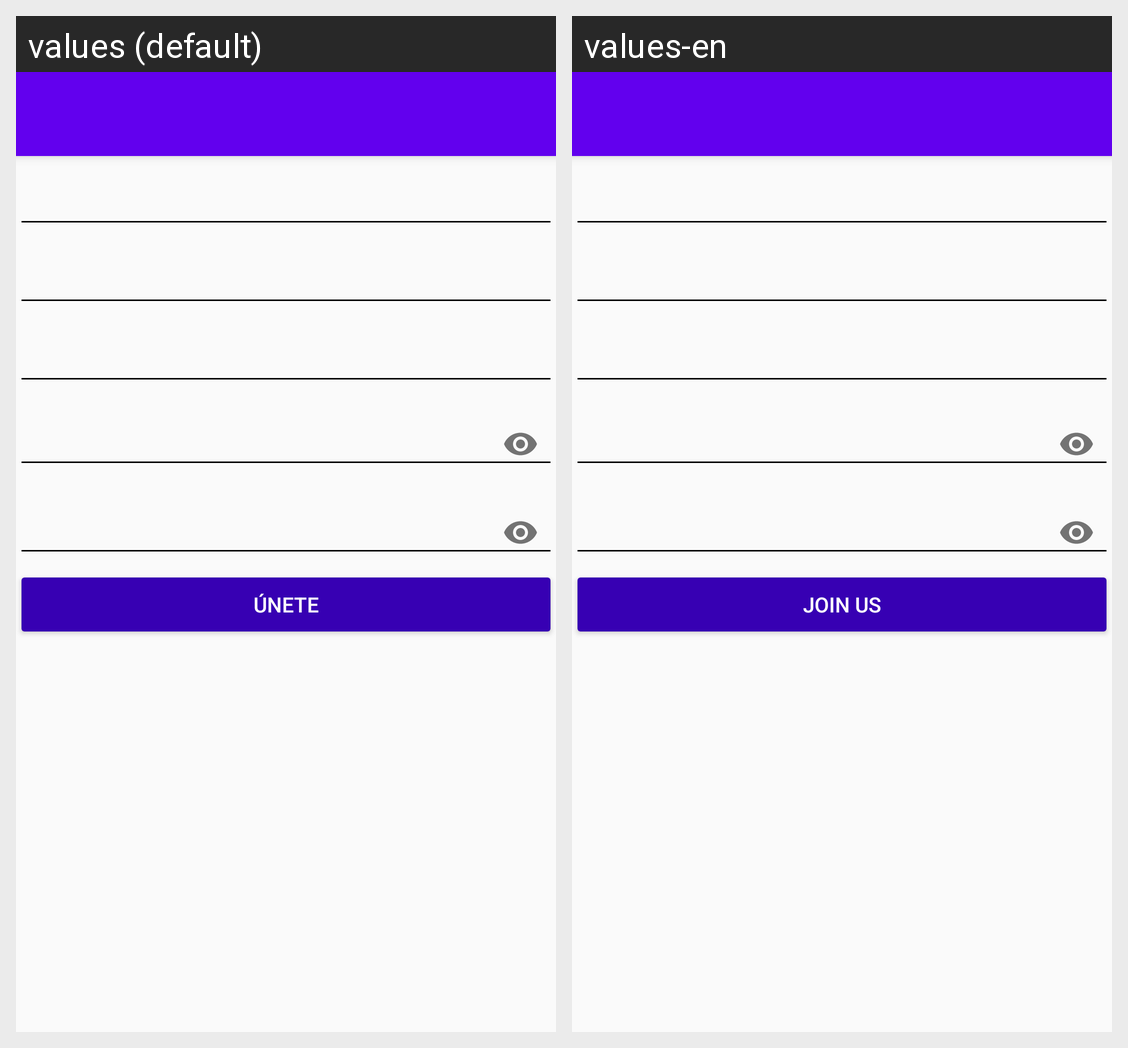

Strings drawn on this Android screen and how each of the app's shown locales translates them:
Android screen res/layout/activity_create_account.xml rendered under 2 locales, left to right: values (default), values-en. Device: Nexus 5 (rendered at 1080×1920; each locale shown at half size, 540×960, under a caption strip naming it); theme AppTheme.
Strings drawn on this screen, with the default value and each locale's value (text and hints the layout hard-codes, and strings that could not be matched under every locale, appear in the picture but are not listed):

hint_email
  values: Correo
  values-en: Email

hint_name
  values: Nombre
  values-en: Name

hint_user
  values: Usuario
  values-en: User

hint_password
  values: Contraseña
  values-en: Password

hint_confirm_password
  values: Confirmar contraseña
  values-en: Confirm password

text_button_createaccount
  values: Únete
  values-en: Join us
